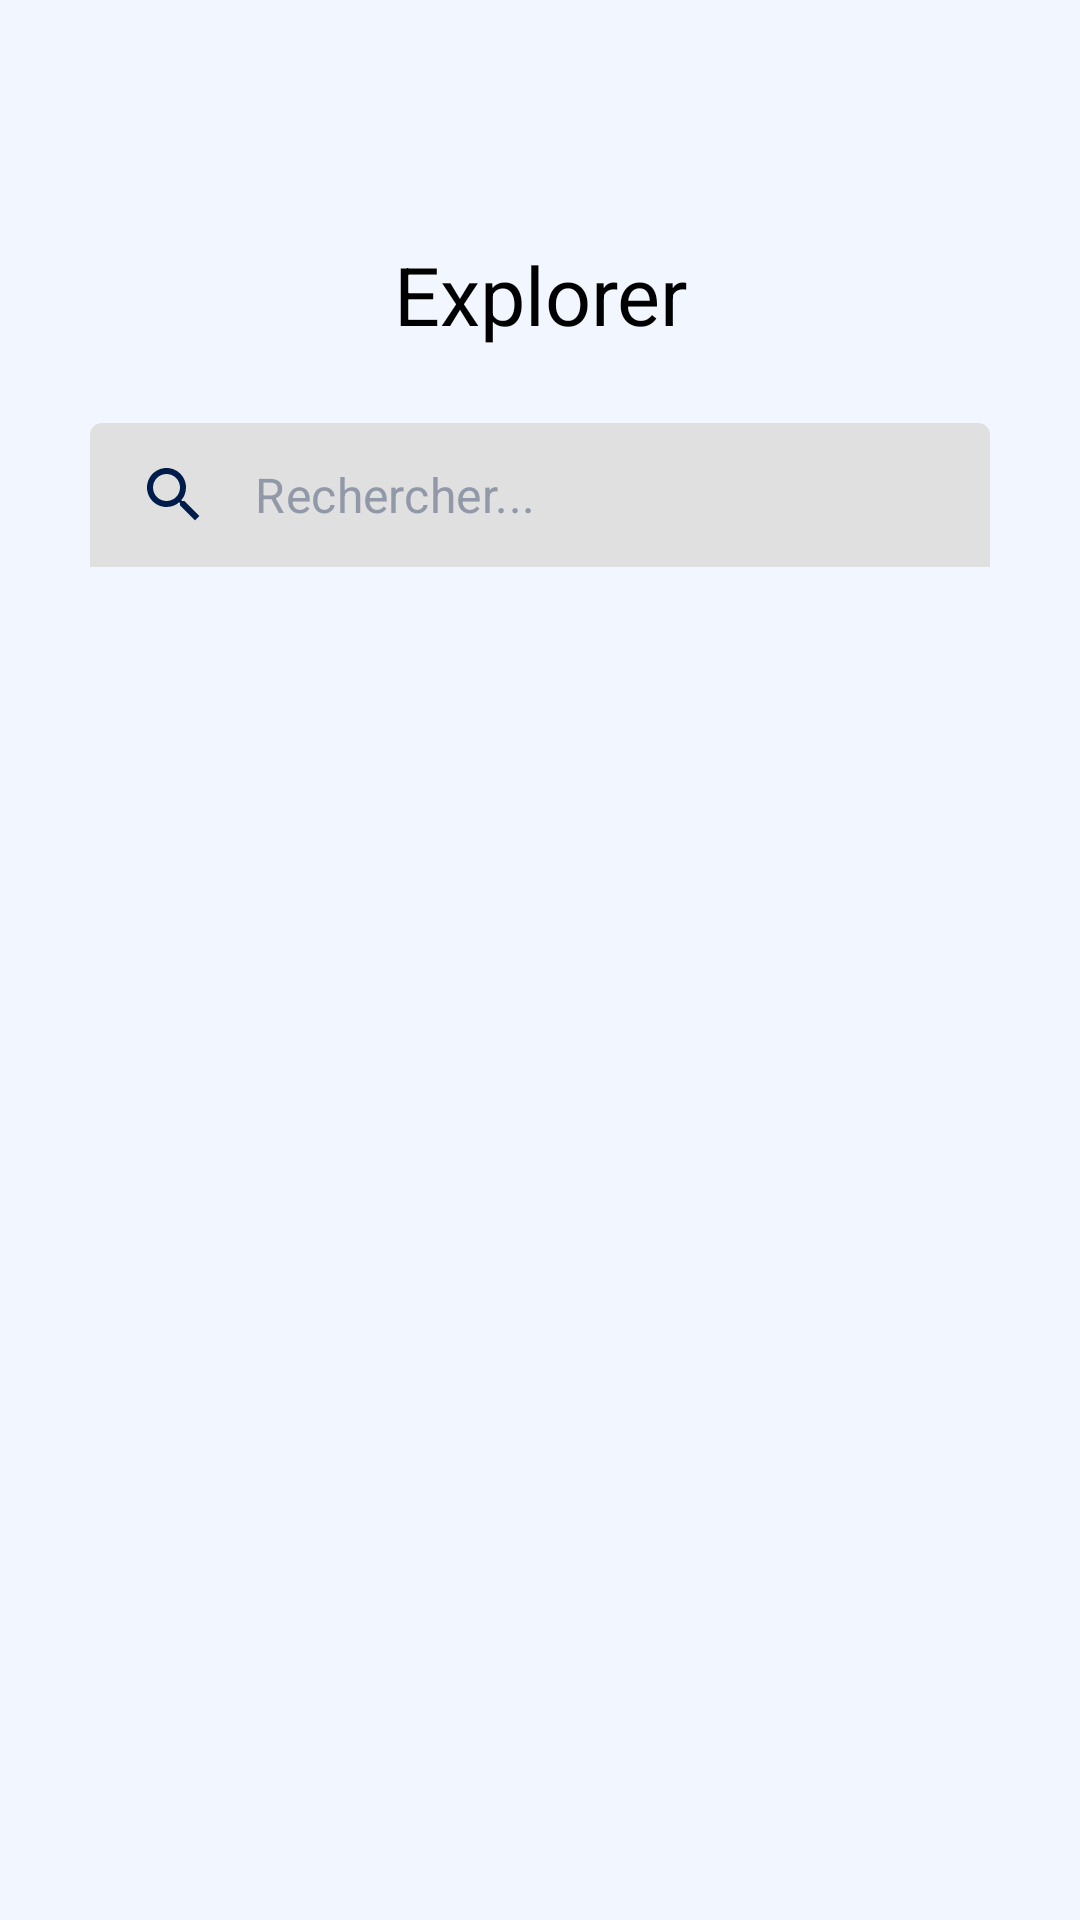

Android layout source for this screen:
<!-- AndroidManifest.xml: application theme Theme.ProjetM1 -->
<!-- res/layout/fragment_explore.xml -->
<?xml version="1.0" encoding="utf-8"?>
<LinearLayout xmlns:android="http://schemas.android.com/apk/res/android"
    xmlns:tools="http://schemas.android.com/tools"
    xmlns:app="http://schemas.android.com/apk/res-auto"
    android:layout_width="match_parent"
    android:layout_height="match_parent"
    style="@style/BtnBackground"
    tools:context=".vues.ExploreFragment"
    android:orientation="vertical"
    android:paddingStart="30dp"
    android:paddingEnd="30dp"
    >

    <TextView
        android:layout_width="match_parent"
        android:layout_height="wrap_content"
        android:text="@string/explore"
        android:gravity="center"
        android:paddingStart="40dp"
        android:paddingEnd="40dp"
        android:paddingTop="80dp"
        android:paddingBottom="25dp"
        style="@style/TextColor"
        android:textSize="27sp"
        />

    <com.google.android.material.textfield.TextInputLayout
        android:layout_width="match_parent"
        android:layout_height="wrap_content"
        android:id="@+id/search_input_layout_explore"
        app:boxStrokeWidth="0dp"
        app:boxStrokeWidthFocused="0dp"
        android:paddingBottom="30dp"
        app:hintEnabled="false">
        <EditText
            android:id="@+id/explore_search"
            android:layout_width="match_parent"
            android:layout_height="wrap_content"
            android:background="@drawable/rounded_edittext_background"
            android:drawableStart="@drawable/baseline_search_24"
            android:drawablePadding="15dp"
            android:hint="@string/search_label"
            android:inputType="text"
            android:padding="12dp"
            style="@style/TextColor"
            android:textColorHint="@color/grey"
            tools:ignore="TextFields"
            android:autofillHints="" />
    </com.google.android.material.textfield.TextInputLayout>

    <androidx.recyclerview.widget.RecyclerView
        android:id="@+id/allPlaces"
        android:layout_width="match_parent"
        android:layout_height="match_parent"
        android:scrollbars="vertical"/>
</LinearLayout>
<!-- resources referenced by this layout -->
<resources>
  <color name="grey">#9199a9</color>
  <!-- drawable baseline_search_24 (drawable) -->
  <vector android:height="24dp" android:tint="@color/default_text"
      android:viewportHeight="24" android:viewportWidth="24"
      android:width="24dp" xmlns:android="http://schemas.android.com/apk/res/android">
      <path android:fillColor="@android:color/white" android:pathData="M15.5,14h-0.79l-0.28,-0.27C15.41,12.59 16,11.11 16,9.5 16,5.91 13.09,3 9.5,3S3,5.91 3,9.5 5.91,16 9.5,16c1.61,0 3.09,-0.59 4.23,-1.57l0.27,0.28v0.79l5,4.99L20.49,19l-4.99,-5zM9.5,14C7.01,14 5,11.99 5,9.5S7.01,5 9.5,5 14,7.01 14,9.5 11.99,14 9.5,14z"/>
  </vector>
  <!-- drawable rounded_edittext_background (drawable-night) -->
  <?xml version="1.0" encoding="utf-8"?>
  <shape xmlns:android="http://schemas.android.com/apk/res/android">
      <corners android:radius="10dp"/>
      <solid android:color="@color/light_black"/>
  </shape>
  <string name="explore">Explorer</string>
  <string name="search_label">Rechercher...</string>
  <style name="BtnBackground"><item name="android:background">@color/default_bg</item></style>
  <style name="TextColor">
          <item name="android:textColor">@color/black</item>
          <item name="android:textColorHint">@color/black</item>
      </style>
  <style name="Theme.ProjetM1" parent="Theme.MaterialComponents.DayNight.NoActionBar">
          
          <item name="colorPrimary">@color/primary</item>
          <item name="colorPrimaryVariant">@color/purple_700</item>
          <item name="colorOnPrimary">@color/white</item>
          
          <item name="colorSecondary">@color/secondary</item>
          <item name="colorSecondaryVariant">@color/teal_700</item>
          <item name="colorOnSecondary">@color/black</item>
          
          <item name="android:statusBarColor">@android:color/white</item>
          
      </style>
  <color name="default_text">#001C4A</color>
  <color name="light_black">#3e3e42</color>
  <color name="default_bg">#f2f6fe</color>
  <color name="black">#FF000000</color>
  <color name="primary">#004FCA</color>
  <color name="purple_700">#FF3700B3</color>
  <color name="white">#FFFFFFFF</color>
  <color name="secondary">#dfebff</color>
  <color name="teal_700">#FF018786</color>
</resources>
